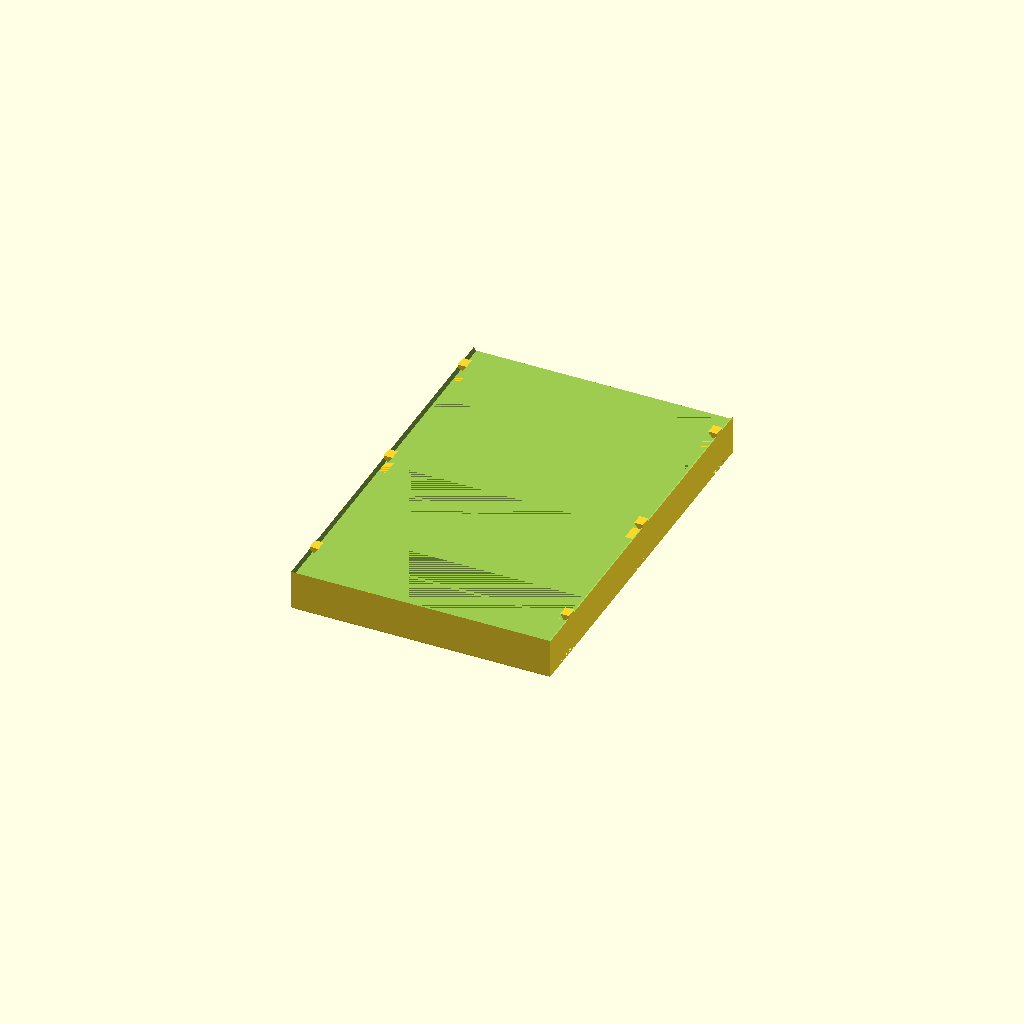
Cell 1: the model at its default parameters.
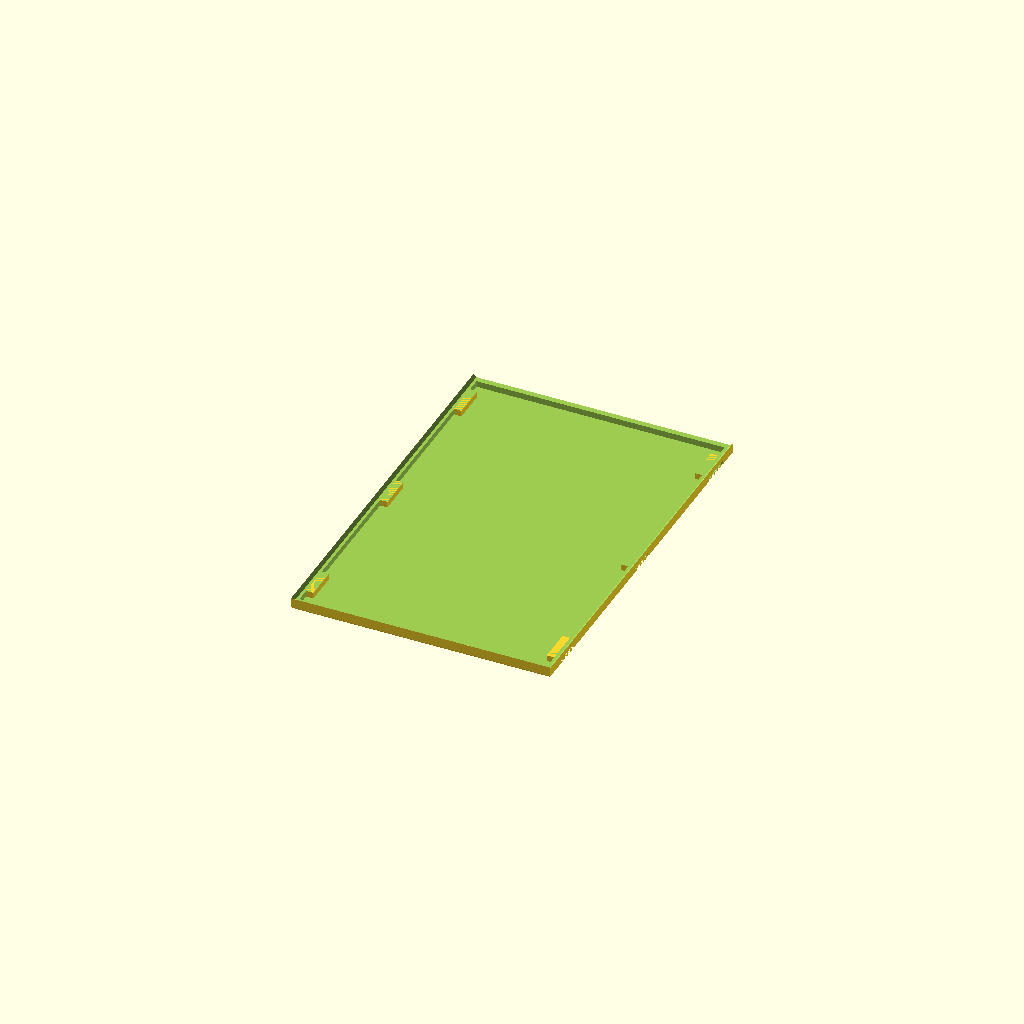
Cell 2 — part set to "lid", the other parameters unchanged.
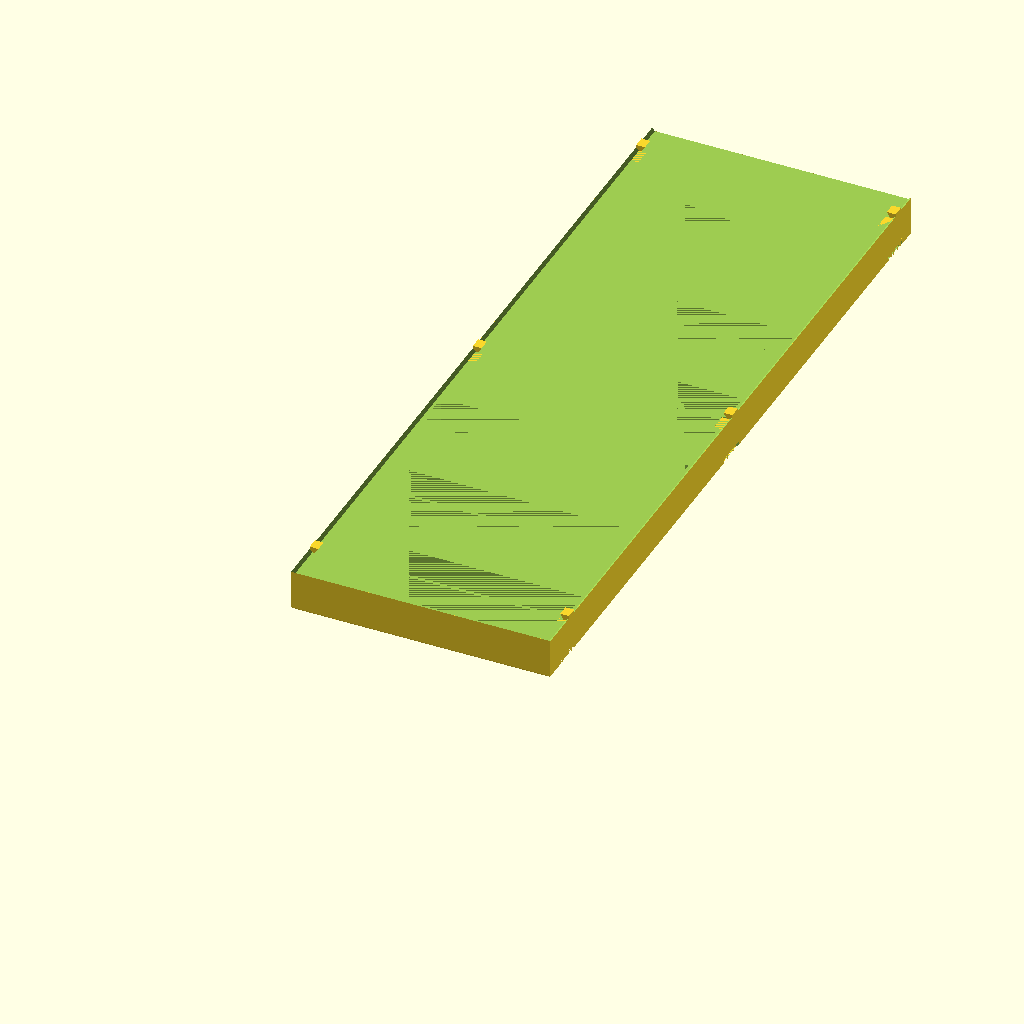
Cell 3: cells = 20 (everything else at default).
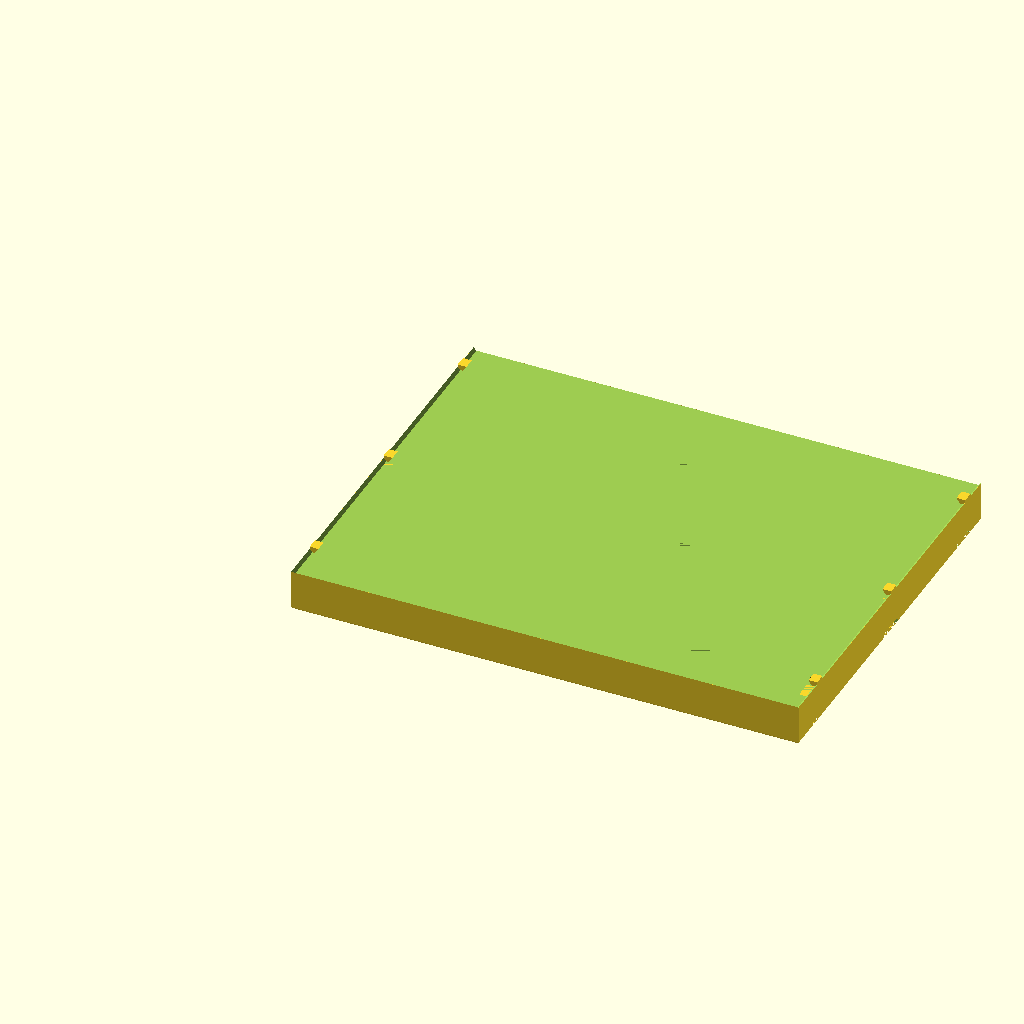
Cell 4: cell_width = 140 (everything else at default).
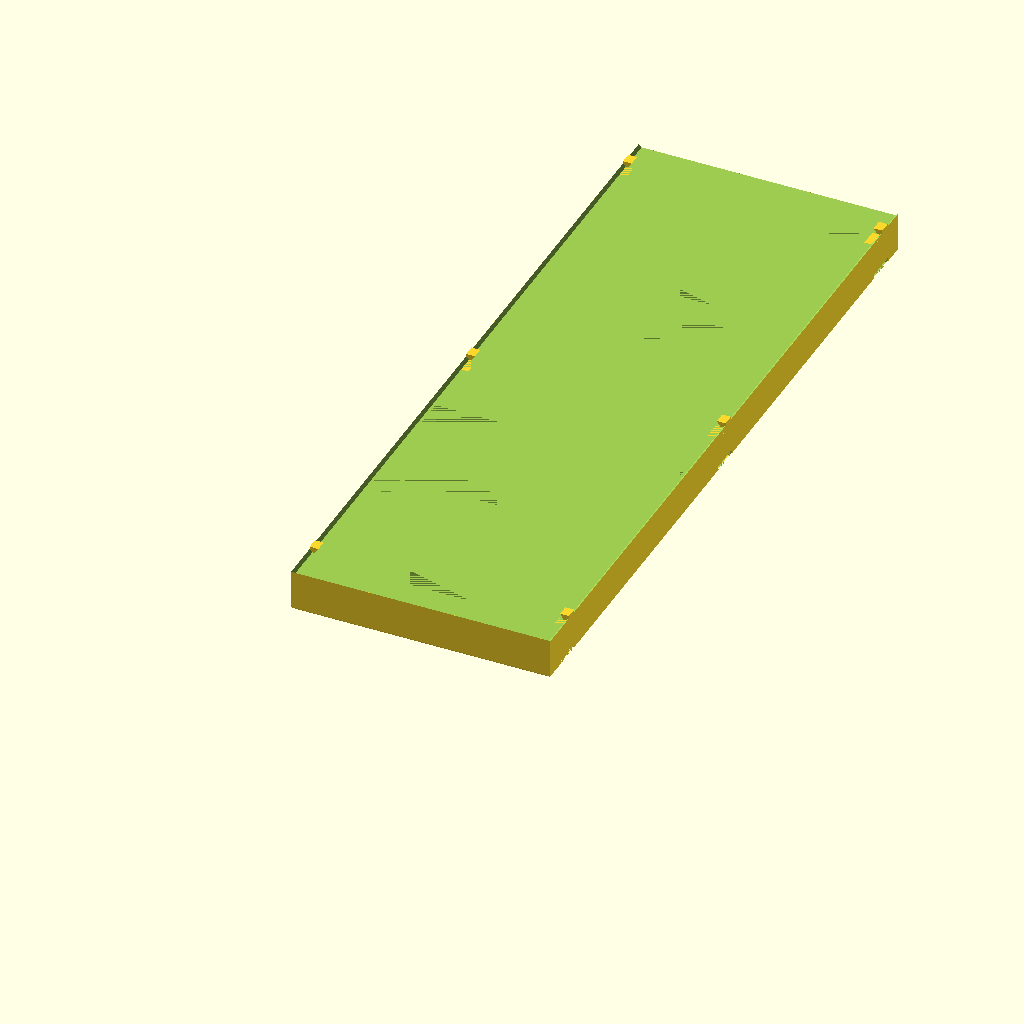
Cell 5: cell_length = 20 (everything else at default).
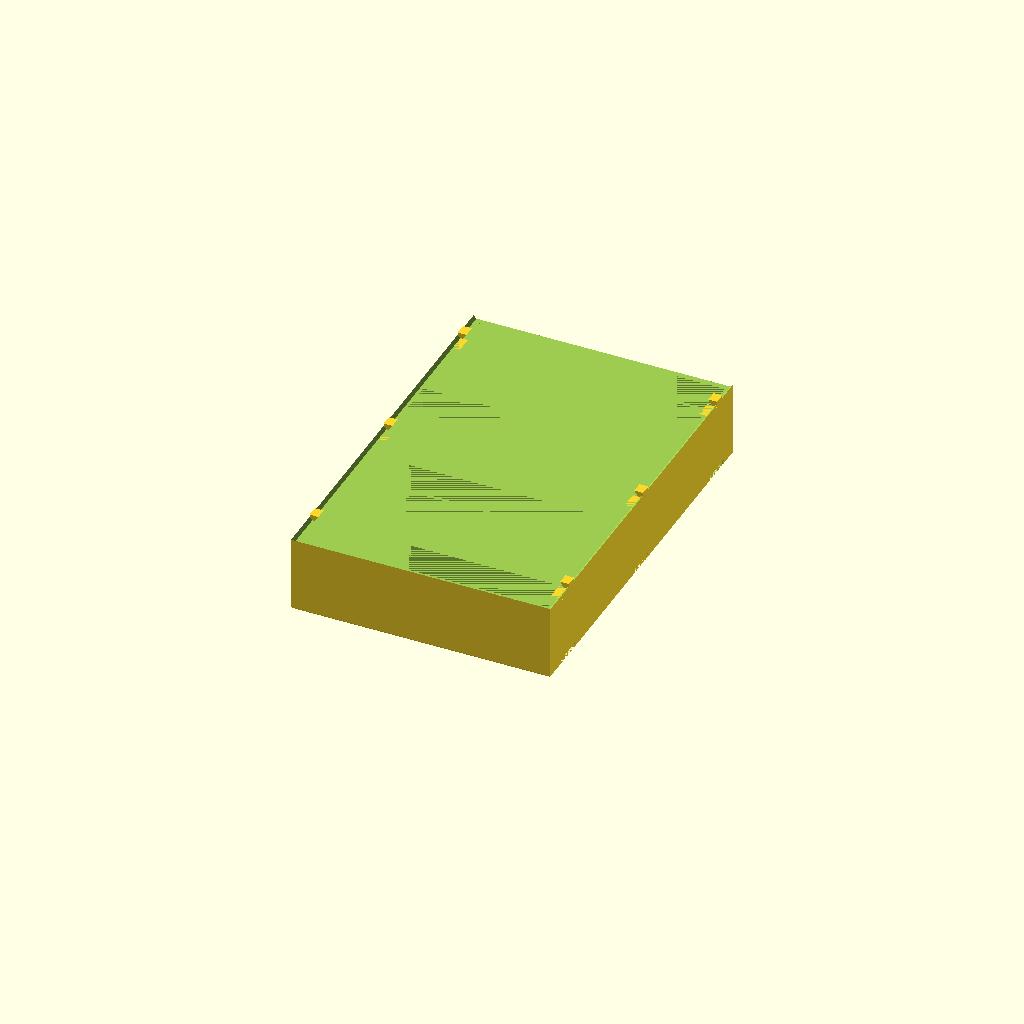
Cell 6: the same model with cell_height = 20.
All cells are drawn from one camera (rotation 55°, 0°, 25°, orthographic, colour scheme Cornfield), so only the parameter changes between them.
Source of the model, inputs/thingiverse/files/thing-3499442/files/Resistors-storage-box.scad:
// Author: Gilad Raz 18mar19

/* [Main] */
part = "box"; // [box, lid, both]
cells = 10;
cell_width = 70;
cell_length = 10;
cell_height = 10;

if (part == "box")
    box(cells, cell_length, cell_width, cell_height);
else if (part == "lid")
    lid(cells, cell_length, cell_width, cell_height);
else
    box_and_lid(cells, cell_length, cell_width, cell_height);

//box_and_lid(10, 10, 70, 10);
//box_and_lid(10, 10, 70, 10);
//box_and_lid(1, 18, 20, 10);           // mini test

/* [Advanced] */
btm = 1;
wl = 1.6;
sep = 0.8;
bracketLen = wl*2;
bracketWd = wl*1.2;
brackets = 3;
bracketMargin = 0.4;

module box_and_lid(cells, cllen, wd, ht) {
    box(cells, cllen, wd, ht);
    translate([wd+wl*5,0,0])
        lid(cells, cllen, wd, ht);
}

module box(cells, cllen, wd, ht) {
    boxlen = wl*2 + cllen*cells + sep*(cells-1);
    difference() {
        hull() {
            translate([wl/2,wl/2,0])
                cube([wd+wl, boxlen -wl, wl]);
            translate([0,0,wl/2])
                cube([wd+wl*2, boxlen, btm + ht]);
        }
        bracket_all(wd, ht, boxlen, 0);
        translate([0, bracketLen+wl-0.1, 0])
            bracket_all(wd, ht, boxlen, 1);
        difference() {
            for (i=[0: 1: cells-1])
                translate([wl, wl+ i*cllen + i*sep, btm])
                    cube([wd, cllen, ht]);
            translate([0, -wl/2, 0])
                bracket_all(wd, ht, boxlen, 3);
        }
        hull() {
            translate([wl/2,wl/2,btm+ht])
                cube([wd+wl, boxlen, wl]);
            translate([0,0,btm+ht+wl/2])
                cube([wd+wl*2, boxlen+wl, 1]);
        }
    }
    translate([0, bracketLen+wl, btm+ht])
        bracket_all(wd, ht, boxlen, 2);
    translate([0, 0, btm+ht-wl/2])
        bracket_all(wd, ht, boxlen, 4);
}

module lid(cells, cllen, wd, ht) {
    ht = bracketWd+wl/2 - btm;
    boxlen = wl*2 + cllen*cells + sep*(cells-1);
    difference() {
        union() {
            hull() {
                translate([wl/2,wl/2,0])
                    cube([wd+wl, boxlen -wl, wl]);
                translate([0,0,wl/2])
                    cube([wd+wl*2, boxlen, btm + ht]);
            }
        }
        difference() {
            translate([wl, wl, btm])
                cube([wd, boxlen - wl*2, ht*2]);
            translate([0, -wl/2, 0])
                bracket_all(wd, ht, boxlen, 3);
        }
        bracket_all(wd, ht, boxlen, 0);
        translate([0, bracketLen+wl-0.1, 0])
            bracket_all(wd, ht, boxlen, 1);
        hull() {
            translate([wl/2,wl/2,btm+ht])
                cube([wd+wl, boxlen, wl]);
            translate([0,0,btm+ht+wl/2])
                cube([wd+wl*2, boxlen+wl, 1]);
        }
    }
}

module bracket_all(wd, ht, boxlen, type) {
    preBracket = bracketLen*2;
    totalBracket = bracketLen*2 + wl;
    bracketDist = (boxlen - preBracket*2 - totalBracket) / (brackets-1);
//    bracketDist = (boxlen - bracketLen*4) / (brackets-1);
//    echo(bracketDist);
//    for (dist=[bracketLen/2: max(bracketDist, bracketLen*2+wl*2) : boxlen-bracketLen*3]) {
    for (dist=[preBracket: max(bracketDist, totalBracket+wl) : boxlen-preBracket-wl]) {
        translate([0,dist,0])
                bracket(type);
        translate([wl*2+wd,dist,0])
            mirror()
               bracket(type);
    }
}

module bracket(type) {
    if (type == 0)          // bracket opening
        cube([bracketWd*1.5, bracketLen+wl, bracketWd]);
    else if (type == 1)     // bracket catcher
        rotate([270,0,0]) {
            hull() {
                linear_extrude(0.1)
                    polygon([[0,0], [bracketWd*1.5, 0], [bracketWd*1.5, -bracketWd], [0, -bracketWd]]);
                linear_extrude(bracketWd/2)
                    polygon([[0,0], [bracketWd, 0], [bracketWd*1.5, -bracketWd], [0, -bracketWd]]);
            }
            linear_extrude(bracketLen +bracketMargin*2)
                polygon([[0,0], [bracketWd, 0], [bracketWd*1.5, -bracketWd], [0, -bracketWd]]);
        }
    else if (type == 2)     // bracket
        rotate([270,0,0])
            linear_extrude(bracketLen)
                polygon([[0,0], [bracketWd-bracketMargin, 0], [bracketWd*1.5-bracketMargin, -bracketWd+bracketMargin], [0, -bracketWd+bracketMargin]]);
    else if (type == 3)     // filler for opening
        cube([bracketWd*1.5+wl/2, bracketLen*2+wl*2, bracketWd+wl/2]);
    else // if (type == 4)  // top cover for bracket opening
        cube([bracketWd*1.5, bracketLen+wl, wl/2]);
}
Customizer parameters (derived from the source; name, type, default, range or options):
part: string, default "box", options "box", "lid", "both"
cells: number, default 10
cell_width: number, default 70
cell_length: number, default 10
cell_height: number, default 10
btm: number, default 1
wl: number, default 1.6
sep: number, default 0.8
brackets: number, default 3
bracketMargin: number, default 0.4
